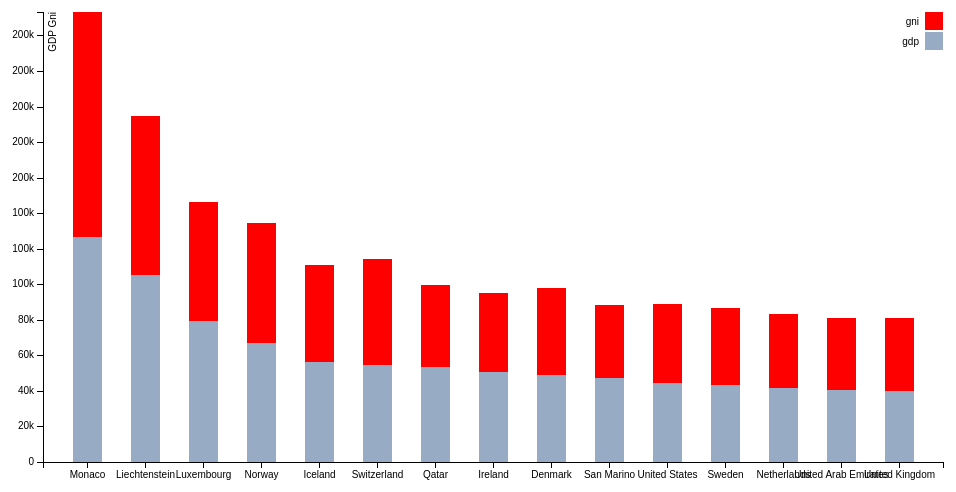
D3 v3 page, settled after 360 driven frames (6 s of simulated time); the page loaded 1 data file(s).



var margin = {top: 20, right: 20, bottom: 30, left: 40},
    width = 960 - margin.left - margin.right,
    height = 500 - margin.top - margin.bottom;

var x = d3.scale.ordinal()
    .rangeRoundBands([0, width], .5);

var y = d3.scale.linear()
    .rangeRound([height, 0]);

var color = d3.scale.ordinal()
    .range(["#98abc5","red"]);

var xAxis = d3.svg.axis()
    .scale(x)
    .orient("bottom");

var yAxis = d3.svg.axis()
    .scale(y)
    .orient("left")
    .tickFormat(d3.format(".1s"));

var svg = d3.select("body").append("svg")
    .attr("width", width + margin.left + margin.right)
    .attr("height", height + margin.top + margin.bottom)
  .append("g")
    .attr("transform", "translate(" + margin.left + "," + margin.top + ")");

d3.json("jsonFiles/GDP_Top15_Country2.json", function(error, data) {
  if (error) throw error;

  color.domain(d3.keys(data[0]).filter(function(key) { return key !== "countryName"; }));

  data.forEach(function(d) {
    var y0 = 0;
    d.gdpgni = color.domain().map(function(name) { return {name: name, y0: y0, y1: y0 += +d[name]}; });
    d.total = d.gdpgni[d.gdpgni.length - 1].y1;
  });
  x.domain(data.map(function(d) { return d.countryName; }));
  y.domain([0, d3.max(data, function(d) { return d.total; })]);

  svg.append("g")
      .attr("class", "x axis")
      .attr("transform", "translate(0," + height + ")")
      .call(xAxis);

  svg.append("g")
      .attr("class", "y axis")
      .call(yAxis)
    .append("text")
      .attr("transform", "rotate(-90)")
      .attr("y", 6)
      .attr("dy", ".71em")
      .style("text-anchor", "end")
      .text("GDP Gni");

  var countryName = svg.selectAll(".countryName")
      .data(data)
    .enter().append("g")
      .attr("class", "g")
      .attr("transform", function(d) { return "translate(" + x(d.countryName) + ",0)"; });

  countryName.selectAll("rect")
      .data(function(d) { return d.gdpgni; })
    .enter().append("rect")
      .attr("width", x.rangeBand())
      .attr("y", function(d) { return y(d.y1); })
      .attr("height", function(d) { return y(d.y0) - y(d.y1); })
      .style("fill", function(d) { return color(d.name); });

  var legend = svg.selectAll(".legend")
      .data(color.domain().slice().reverse())
    .enter().append("g")
      .attr("class", "legend")
      .attr("transform", function(d, i) { return "translate(0," + i * 20 + ")"; });

  legend.append("rect")
      .attr("x", width - 18)
      .attr("width", 18)
      .attr("height", 18)
      .style("fill", color);

  legend.append("text")
      .attr("x", width - 24)
      .attr("y", 9)
      .attr("dy", ".35em")
      .style("text-anchor", "end")
      .text(function(d) { return d; });

});



### data: jsonFiles/GDP_Top15_Country2.json
[
 {
  "countryName": "Monaco",
  "gdp": 126599.0,
  "gni": 126599.0
 },
 {
  "countryName": "Liechtenstein",
  "gdp": 104996.0,
  "gni": 89698.0
 },
 {
  "countryName": "Luxembourg",
  "gdp": 79494.0,
  "gni": 66543.0
 },
 {
  "countryName": "Norway",
  "gdp": 66775.0,
  "gni": 67506.0
 },
 {
  "countryName": "Iceland",
  "gdp": 56446.0,
  "gni": 54342.0
 },
 {
  "countryName": "Switzerland",
  "gdp": 54798.0,
  "gni": 59479.0
 },
 {
  "countryName": "Qatar",
  "gdp": 53207.0,
  "gni": 46378.0
 },
 {
  "countryName": "Ireland",
  "gdp": 50816.0,
  "gni": 44119.0
 },
 "... 7 more items"
]